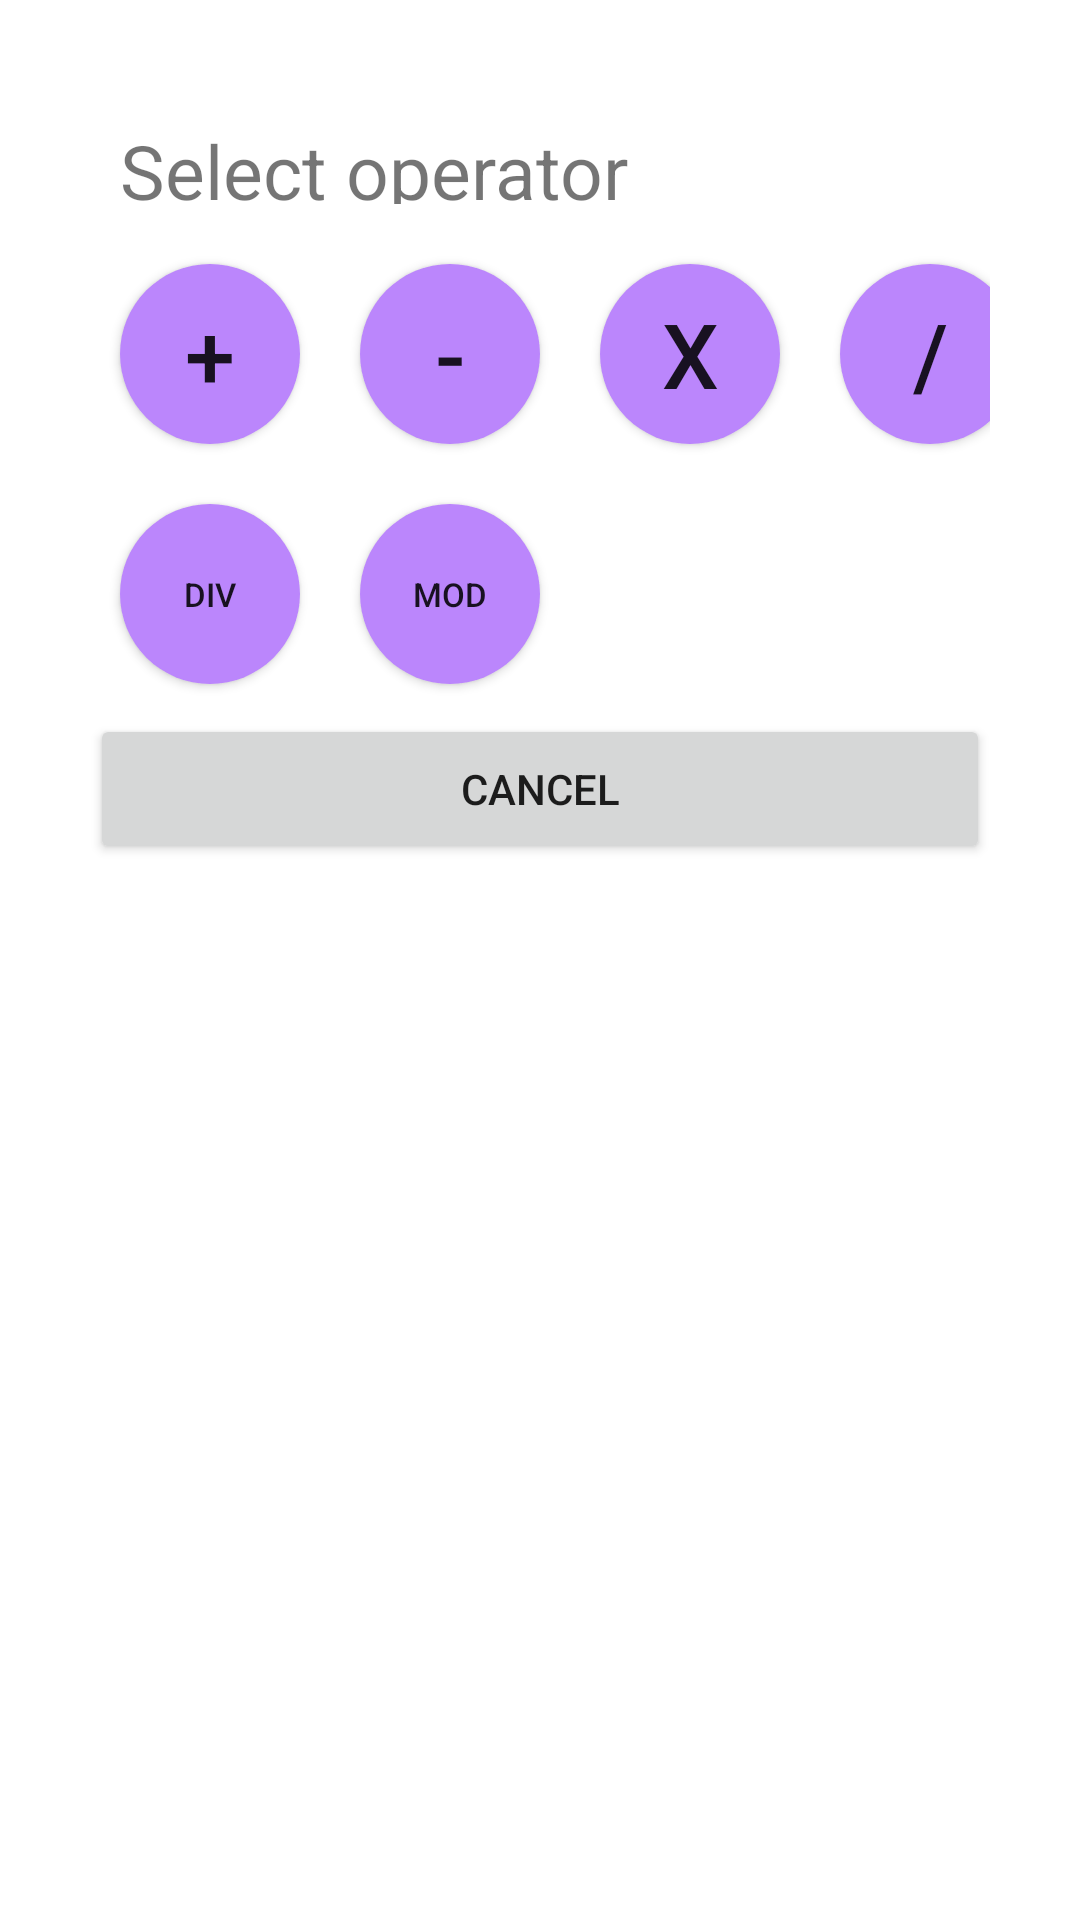

The Android layout XML behind this screen, and the referenced resources:
<!-- AndroidManifest.xml: application theme Theme.CodeBlock1 -->
<!-- res/layout/alert_for_operators.xml -->
<RelativeLayout xmlns:android="http://schemas.android.com/apk/res/android"
    android:layout_width="match_parent"
    android:layout_height="wrap_content">

    <LinearLayout
        android:layout_width="362dp"
        android:layout_height="264dp"
        android:layout_marginStart="30dp"
        android:layout_marginTop="30dp"
        android:layout_marginEnd="30dp"
        android:layout_marginBottom="30dp"
        android:orientation="vertical">

        <TextView
            android:id="@+id/textView"
            android:layout_width="match_parent"
            android:layout_height="48dp"
            android:padding="10dp"
            android:text="Select operator"
            android:textSize="25dp" />

        <LinearLayout
            android:layout_width="match_parent"
            android:layout_height="wrap_content"
            android:orientation="horizontal">

            <Button
                android:id="@+id/buttonPlus"
                android:layout_width="60dp"
                android:layout_height="60dp"
                android:layout_margin="10dp"
                android:background="@drawable/rounded_buttons"
                android:text="+"
                android:textSize="30sp" />

            <Button
                android:id="@+id/buttonMinus"
                android:layout_width="60dp"
                android:layout_height="60dp"
                android:layout_margin="10dp"
                android:background="@drawable/rounded_buttons"
                android:text="-"
                android:textSize="30sp" />

            <Button
                android:id="@+id/buttonMultiplication"
                android:layout_width="60dp"
                android:layout_height="60dp"
                android:layout_margin="10dp"
                android:background="@drawable/rounded_buttons"
                android:text="X"
                android:textSize="30sp" />

            <Button
                android:id="@+id/buttonDivision"
                android:layout_width="60dp"
                android:layout_height="60dp"
                android:layout_margin="10dp"
                android:background="@drawable/rounded_buttons"
                android:text="/"
                android:textSize="30sp" />

        </LinearLayout>

        <LinearLayout
            android:layout_width="match_parent"
            android:layout_height="wrap_content"
            android:orientation="horizontal">

            <Button
                android:id="@+id/buttonDiv"
                android:layout_width="60dp"
                android:layout_height="60dp"
                android:layout_margin="10dp"
                android:background="@drawable/rounded_buttons"
                android:text="div"
                android:textSize="11sp" />

            <Button
                android:id="@+id/buttonMod"
                android:layout_width="60dp"
                android:layout_height="60dp"
                android:layout_margin="10dp"
                android:background="@drawable/rounded_buttons"
                android:text="mod"
                android:textSize="11sp" />
        </LinearLayout>

        <Button
            android:id="@+id/cancel_button"
            android:layout_width="match_parent"
            android:layout_height="50dp"
            android:text="Cancel" />
    </LinearLayout>
</RelativeLayout>
<!-- resources referenced by this layout -->
<resources>
  <!-- drawable rounded_buttons (drawable) -->
  <?xml version="1.0" encoding="utf-8"?>
  <shape xmlns:android="http://schemas.android.com/apk/res/android"
      android:shape="rectangle">
  
      <solid android:color="@color/purple_200" />
      <corners android:bottomRightRadius="150dp"
          android:bottomLeftRadius="150dp"
          android:topRightRadius="150dp"
          android:topLeftRadius="150dp"/>
  </shape>
  <style name="Theme.CodeBlock1" parent="Theme.MaterialComponents.DayNight.NoActionBar">
          
          <item name="colorPrimary">@color/purple_500</item>
          <item name="colorPrimaryVariant">@color/purple_700</item>
          <item name="colorOnPrimary">@color/white</item>
          
          <item name="colorSecondary">@color/teal_200</item>
          <item name="colorSecondaryVariant">@color/teal_700</item>
          <item name="colorOnSecondary">@color/black</item>
          
          <item name="android:statusBarColor" tools:targetApi="l">?attr/colorPrimaryVariant</item>
          
      </style>
  <color name="purple_200">#FFBB86FC</color>
  <color name="purple_500">#FF6200EE</color>
  <color name="purple_700">#FF3700B3</color>
  <color name="white">#FFFFFFFF</color>
  <color name="teal_200">#FF03DAC5</color>
  <color name="teal_700">#FF018786</color>
  <color name="black">#FF000000</color>
</resources>
